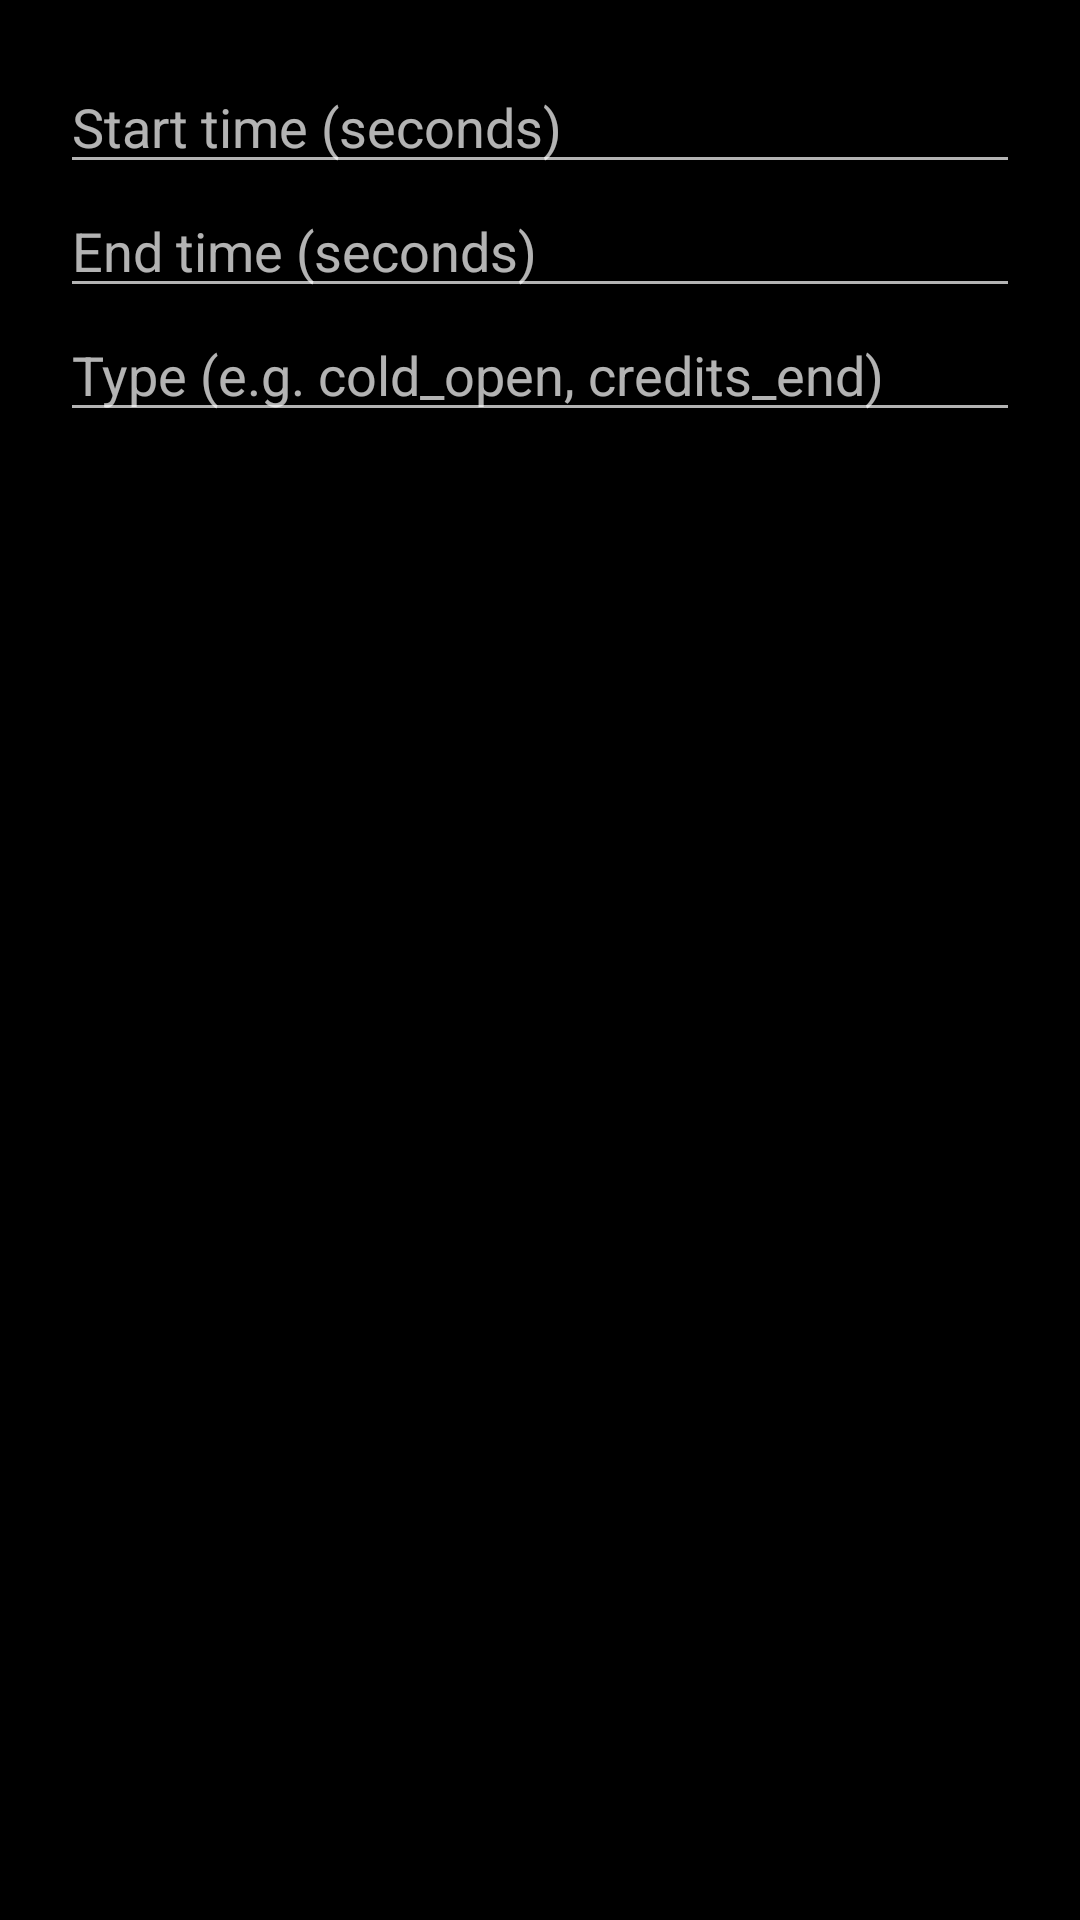

The Android layout XML behind this screen, and the referenced resources:
<!-- AndroidManifest.xml: application theme Theme.SmartPlayer -->
<!-- res/layout/dialogaddskip_range.xml -->
<?xml version="1.0" encoding="utf-8"?>
<LinearLayout xmlns:android="http://schemas.android.com/apk/res/android"
    android:orientation="vertical"
    android:padding="20dp"
    android:layout_width="match_parent"
    android:layout_height="wrap_content">

    <EditText
        android:id="@+id/startInput"
        android:hint="Start time (seconds)"
        android:inputType="numberDecimal"
        android:layout_width="match_parent"
        android:layout_height="wrap_content"/>

    <EditText
        android:id="@+id/endInput"
        android:hint="End time (seconds)"
        android:inputType="numberDecimal"
        android:layout_width="match_parent"
        android:layout_height="wrap_content"/>

    <EditText
        android:id="@+id/typeInput"
        android:hint="Type (e.g. cold_open, credits_end)"
        android:inputType="text"
        android:layout_width="match_parent"
        android:layout_height="wrap_content"/>
</LinearLayout>
<!-- resources referenced by this layout -->
<resources>
  <style name="Theme.SmartPlayer" parent="Theme.AppCompat.NoActionBar">
          <item name="android:windowBackground">@color/background_tv</item>
          <item name="android:textColor">@color/text_primary_tv</item>
          <item name="android:textColorSecondary">@color/text_secondary_tv</item>
          <item name="colorPrimary">@color/primary</item>
          <item name="colorPrimaryDark">@color/primary_dark</item>
          <item name="colorAccent">@color/accent</item>
          <item name="android:windowFullscreen">true</item>
          <item name="android:windowContentOverlay">@null</item>
      </style>
  <color name="background_tv">#FF000000</color>
  <color name="text_primary_tv">#FFFFFFFF</color>
  <color name="text_secondary_tv">#B3FFFFFF</color>
  <color name="primary">#FF6200EE</color>
  <color name="primary_dark">#FF3700B3</color>
  <color name="accent">#FF03DAC5</color>
</resources>
